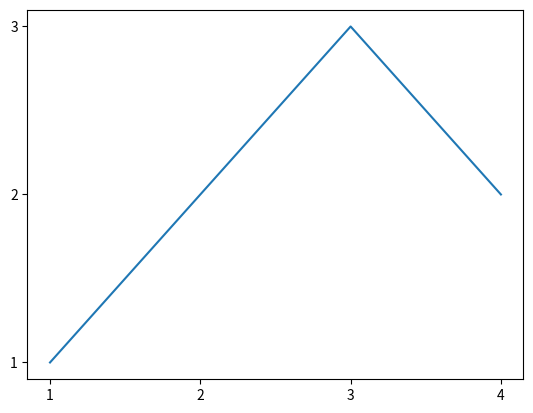

Here is the Python script that generated this plot: (Note: this script raises an exception after producing the figure.)
import matplotlib.pyplot as plt

x = ['1', '2', '3', '4' ]
y = ['1', '2', '3', '2' ]

plt.plot(x, y)
plit.show()